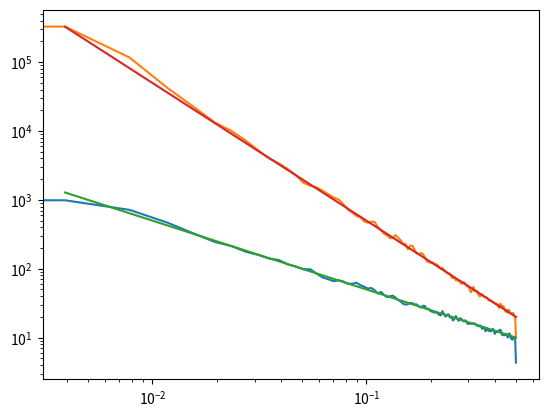

Write the Python code that produced this figure.
from scipy.integrate import quad

import numpy as np
import copy

class static_noise_generator():
	def __init__(self, sigma_noise):
		'''
		add static noise generated from a Gaussian distribution

		Args:
			sigma_noise (float) : standard deviation of the noise (sigma = sqrt(2)/T_2)
		'''
		self.amplitude = sigma_noise
		self.generator = np.random.default_rng()

	def render_noise(self, npt, sample_rate=None):
		return np.ones((npt,)) * self.generator.normal(scale = self.amplitude, size=1)

	def __mul__(self, other):
		new = copy.copy(self)
		new.amplitude *= other
		return new
	
	def __rmul__(self, other):
		return self.__mul__(other)

	def __copy__(self):
		noise_gen =  static_noise_generator(self.amplitude)
		noise_gen.generator = copy.copy(self.generator)
		return noise_gen


class spectral_noise_generator():
	def __init__(self, spectrum, f_cutoff=None):
		'''
		add noise that corresponds to a noise spectral density (S(f) = A*s(f))

		Args:
			spectrum (function) : function that defines the spectrum (e.g. 1/f)
			f_cutoff (float) : adds the static noise with an amplitude corresponding to the spectrum
									  (neglected when None) 
		'''
		self.spectrum  = spectrum
		self.generator = np.random.default_rng()
		self.f_cutoff = f_cutoff

	def render_noise(self, npt, sample_rate):
		if self.f_cutoff is None:
			return self.__render_dynamic_noise(npt, sample_rate)

		return self.__render_static_noise(npt, sample_rate) + self.__render_dynamic_noise(npt, sample_rate)

	def __render_dynamic_noise(self, npt, sample_rate):
		# more info : Timmer, J. and Koenig, M. On generating power law noise. Astron. Astrophys. 300, 707-710 (1995)
		n_points = 2*2**(int(np.log2(npt)))
		f = np.fft.rfftfreq(n_points, d=1/sample_rate)[1:]
		
		sigma_noise = lambda x: sample_rate*np.sqrt(self.spectrum(x))/2
		sigma_sampled = (self.generator.normal(size=f.size, scale=sigma_noise(f)) + 
						1j*self.generator.normal(size=f.size, scale=sigma_noise(f)))
		sigma_sampled = np.concatenate(([0], sigma_sampled[:(n_points+1)//2], sigma_sampled.conjugate()[::-1]))
		
		return np.real(np.fft.ifft(sigma_sampled, norm='ortho')[:npt])

	def __render_static_noise(self, npt, sample_rate):
		nyquist_freq = sample_rate/npt
		sigma_noise = np.sqrt(2*quad(self.spectrum, 
									self.f_cutoff, nyquist_freq))

		return np.ones((npt,)) * self.generator.normal(scale = sigma_noise, size=1)

	def __mul__(self, other):
		spectrum = lambda x : self.spectrum(x)*(other**2)
		new = spectral_noise_generator(spectrum, self.f_cutoff)
		new.generator = copy.copy(self.generator)
		return new
	
	def __rmul__(self, other):
		return self.__mul__(other)

	def __copy__(self):
		noise_gen =  spectral_noise_generator(self.spectrum, self.f_cutoff)
		noise_gen.generator = copy.copy(self.generator)
		return noise_gen

if __name__ == '__main__':
	import scipy.signal
	import matplotlib.pyplot as plt
	# static_gen = static_noise_generator(5)
	# static_gen2 =  static_gen*2

	# plt.plot(static_gen.render_noise(100))
	# plt.plot(static_gen2.render_noise(100))
	# plt.show()
	
	amp = 5
	npt = 50000
	sample_rate = 1

	sng1 = spectral_noise_generator(lambda x: amp/x)
	sng2 = 2*sng1 #double the noise and make a copy
	sng3 = spectral_noise_generator(lambda x: amp/x/x)

	# check if copies are correlated
	print('correlated generators')
	print(sng1.render_noise(npt=10, sample_rate=1))
	print(sng2.render_noise(npt=10, sample_rate=1))

	# check if the spectrum is correct

	f_1, Pxx_1 = scipy.signal.welch(sng1.render_noise(npt, sample_rate), fs=sample_rate)
	f_2, Pxx_2 = scipy.signal.welch(sng3.render_noise(npt, sample_rate*100), fs=sample_rate)
	plt.plot(f_1, Pxx_1)
	plt.plot(f_2, Pxx_2)
	plt.plot(f_1, amp/f_1)
	plt.plot(f_2, amp/f_2/f_2)
	plt.yscale('log')
	plt.xscale('log')
	plt.show()
